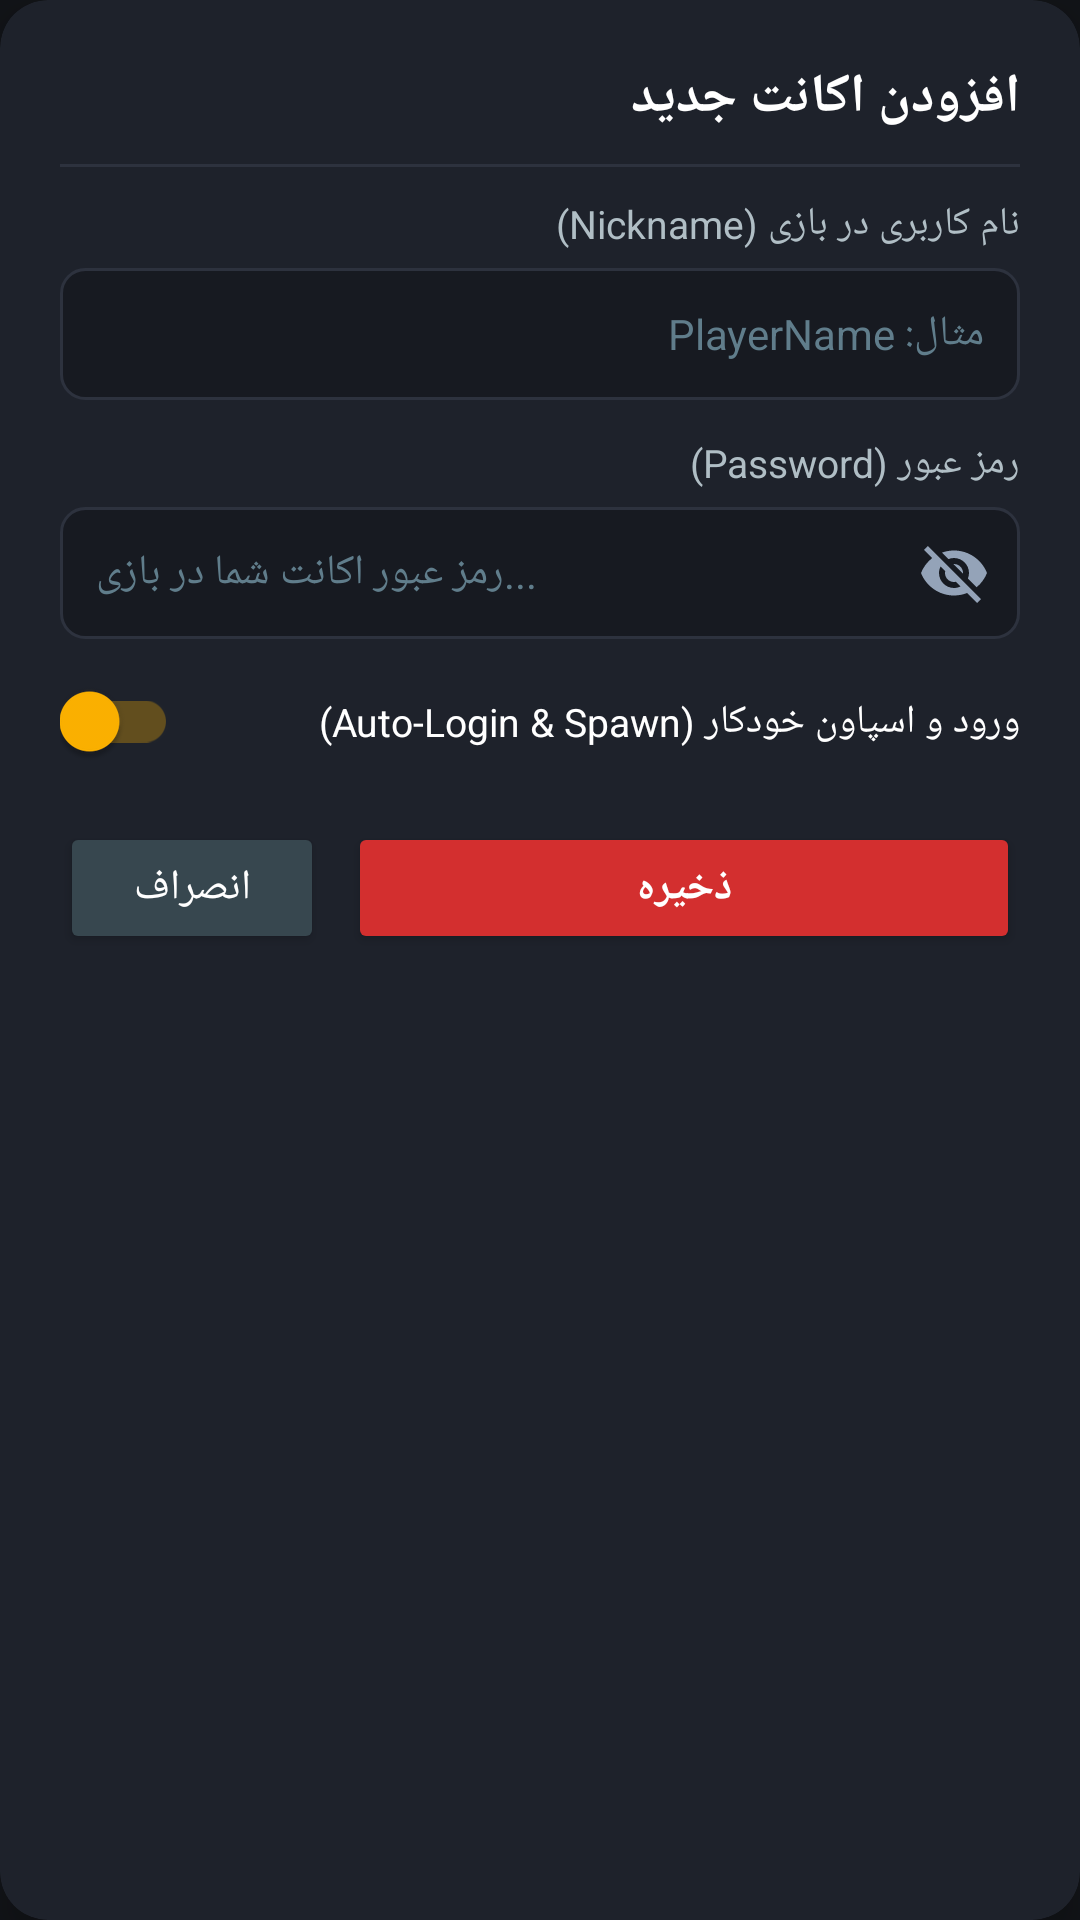

Layout XML and referenced resources for this Android screen:
<!-- AndroidManifest.xml: application theme Theme.AGRak -->
<!-- res/layout/dialog_account_editor.xml -->
<?xml version="1.0" encoding="utf-8"?>
<androidx.cardview.widget.CardView xmlns:android="http://schemas.android.com/apk/res/android"
    xmlns:app="http://schemas.android.com/apk/res-auto"
    android:layout_width="match_parent"
    android:layout_height="wrap_content"
    app:cardBackgroundColor="@color/card_dark"
    app:cardCornerRadius="16dp"
    app:cardElevation="8dp"
    android:layoutDirection="rtl">

    <LinearLayout
        android:layout_width="match_parent"
        android:layout_height="wrap_content"
        android:orientation="vertical"
        android:padding="20dp">

        
        <TextView
            android:id="@+id/tvDialogTitle"
            android:layout_width="match_parent"
            android:layout_height="wrap_content"
            android:text="@string/dialog_add_title"
            android:textColor="@color/text_white"
            android:textSize="18sp"
            android:textStyle="bold" />

        <View
            android:layout_width="match_parent"
            android:layout_height="1dp"
            android:layout_marginVertical="10dp"
            android:background="@color/card_stroke" />

        
        <TextView
            android:layout_width="match_parent"
            android:layout_height="wrap_content"
            android:text="@string/hint_nickname"
            android:textColor="@color/text_secondary"
            android:textSize="13sp" />

        <EditText
            android:id="@+id/etNickname"
            android:layout_width="match_parent"
            android:layout_height="44dp"
            android:layout_marginTop="6dp"
            android:background="@drawable/bg_input_field"
            android:hint="مثال: PlayerName"
            android:textColorHint="@color/text_hint"
            android:textColor="@color/text_white"
            android:textSize="14sp"
            android:gravity="right|center_vertical"
            android:paddingHorizontal="12dp"
            android:singleLine="true" />

        
        <TextView
            android:layout_width="match_parent"
            android:layout_height="wrap_content"
            android:layout_marginTop="12dp"
            android:text="@string/hint_password"
            android:textColor="@color/text_secondary"
            android:textSize="13sp" />

        <FrameLayout
            android:layout_width="match_parent"
            android:layout_height="44dp"
            android:layout_marginTop="6dp">

            <EditText
                android:id="@+id/etPassword"
                android:layout_width="match_parent"
                android:layout_height="match_parent"
                android:background="@drawable/bg_input_field"
                android:hint="رمز عبور اکانت شما در بازی..."
                android:textColorHint="@color/text_hint"
                android:textColor="@color/text_white"
                android:textSize="14sp"
                android:inputType="textPassword"
                android:paddingStart="44dp"
                android:paddingEnd="12dp"
                android:paddingRight="44dp"
                android:paddingLeft="12dp"
                android:singleLine="true" />

            <ImageView
                android:id="@+id/btnTogglePassword"
                android:layout_width="44dp"
                android:layout_height="match_parent"
                android:layout_gravity="right|center_vertical"
                android:background="?attr/selectableItemBackgroundBorderless"
                android:padding="10dp"
                android:src="@drawable/ic_visibility_off"
                android:contentDescription="نمایش/مخفی‌سازی رمز عبور" />
        </FrameLayout>

        
        <androidx.appcompat.widget.SwitchCompat
            android:id="@+id/switchAutoLogin"
            android:layout_width="match_parent"
            android:layout_height="wrap_content"
            android:layout_marginTop="14dp"
            android:checked="true"
            android:text="@string/auto_login_spawn"
            android:textColor="@color/text_white"
            android:textSize="13sp" />

        
        <LinearLayout
            android:layout_width="match_parent"
            android:layout_height="wrap_content"
            android:layout_marginTop="20dp"
            android:orientation="horizontal">

            <Button
                android:id="@+id/btnSaveAccount"
                android:layout_width="0dp"
                android:layout_height="44dp"
                android:layout_weight="1"
                android:backgroundTint="@color/primary_red"
                android:text="@string/save"
                android:textColor="@color/text_white"
                android:textStyle="bold"
                android:textSize="14sp" />

            <Button
                android:id="@+id/btnCancelDialog"
                android:layout_width="wrap_content"
                android:layout_height="44dp"
                android:layout_marginStart="8dp"
                android:backgroundTint="#37474F"
                android:text="@string/cancel"
                android:textColor="@color/text_white"
                android:textSize="14sp" />

        </LinearLayout>

    </LinearLayout>
</androidx.cardview.widget.CardView>
<!-- resources referenced by this layout -->
<resources>
  <color name="card_dark">#1E222B</color>
  <color name="card_stroke">#2D323E</color>
  <color name="primary_red">#D32F2F</color>
  <color name="text_hint">#607D8B</color>
  <color name="text_secondary">#B0BEC5</color>
  <color name="text_white">#FFFFFF</color>
  <!-- drawable bg_input_field (drawable) -->
  <?xml version="1.0" encoding="utf-8"?>
  <shape xmlns:android="http://schemas.android.com/apk/res/android"
      android:shape="rectangle">
      <solid android:color="#171A21" />
      <stroke
          android:width="1dp"
          android:color="@color/card_stroke" />
      <corners android:radius="8dp" />
  </shape>
  <!-- drawable ic_visibility_off (drawable) -->
  <vector xmlns:android="http://schemas.android.com/apk/res/android"
      android:width="24dp"
      android:height="24dp"
      android:viewportWidth="24"
      android:viewportHeight="24"
      android:tint="#94A3B8">
      <path
          android:fillColor="@android:color/white"
          android:pathData="M12,7c2.76,0 5,2.24 5,5 0,0.65 -0.13,1.26 -0.36,1.82l2.92,2.92c1.51,-1.26 2.7,-2.89 3.44,-4.74 -1.73,-4.39 -6,-7.5 -11,-7.5 -1.4,0 -2.74,0.25 -3.98,0.7l2.16,2.16C10.74,7.13 11.35,7 12,7zM2,4.27l2.28,2.28 0.46,0.46C3.08,8.3 1.78,10.02 1,12c1.73,4.39 6,7.5 11,7.5 1.55,0 3.03,-0.3 4.38,-0.84l0.42,0.42L19.73,22 21,20.73 3.27,3 2,4.27zM7.53,9.8l1.55,1.55c-0.05,0.21 -0.08,0.43 -0.08,0.65 0,1.66 1.34,3 3,3 0.22,0 0.44,-0.03 0.65,-0.08l1.55,1.55c-0.67,0.33 -1.41,0.53 -2.2,0.53 -2.76,0 -5,-2.24 -5,-5 0,-0.79 0.2,-1.53 0.53,-2.2zM11.84,9.02l3.15,3.15 0.02,-0.16c0,-1.66 -1.34,-3 -3,-3l-0.17,0.01z"/>
  </vector>
  <string name="auto_login_spawn">ورود و اسپاون خودکار (Auto-Login &amp; Spawn)</string>
  <string name="cancel">انصراف</string>
  <string name="dialog_add_title">افزودن اکانت جدید</string>
  <string name="hint_nickname">نام کاربری در بازی (Nickname)</string>
  <string name="hint_password">رمز عبور (Password)</string>
  <string name="save">ذخیره</string>
  <style name="Theme.AGRak" parent="Theme.AppCompat.DayNight.NoActionBar">
          <item name="colorPrimary">@color/primary_red</item>
          <item name="colorPrimaryDark">@color/primary_red_dark</item>
          <item name="colorAccent">@color/accent_gold</item>
          <item name="android:windowBackground">@color/bg_dark</item>
          <item name="android:statusBarColor">#0A0B0E</item>
          <item name="android:navigationBarColor">#0A0B0E</item>
      </style>
  <color name="primary_red_dark">#9A0007</color>
  <color name="accent_gold">#FFB300</color>
  <color name="bg_dark">#121418</color>
</resources>
